4-way image classification set "processed" from GitHub (shaguntalwar17/BrainTumor_CDSS); label vocabulary: glioma, meningioma, no tumor, pituitary tumor.

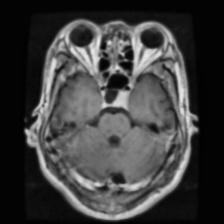
Label: pituitary tumor

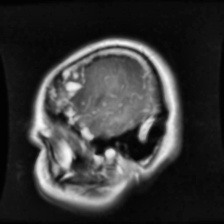
Label: glioma

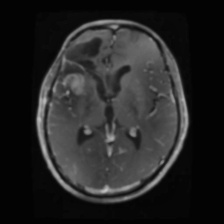
Label: glioma

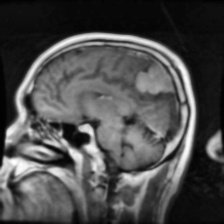
Label: meningioma

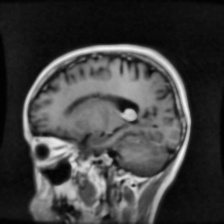
Label: meningioma

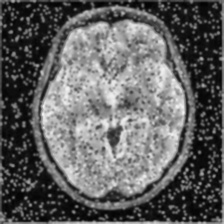
Label: no tumor
